The GitHub repository manelpuig/my_rUBot_mecanum contains a labelled image folder "traffic_sign_dataset" with 6 categories: forbidden, give way, left, nothing, right, stop. Examples follow, each with its label.

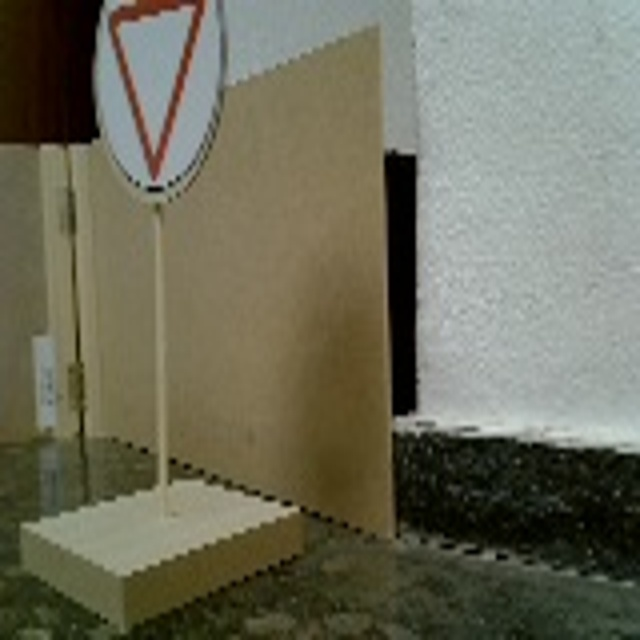
Label: give way

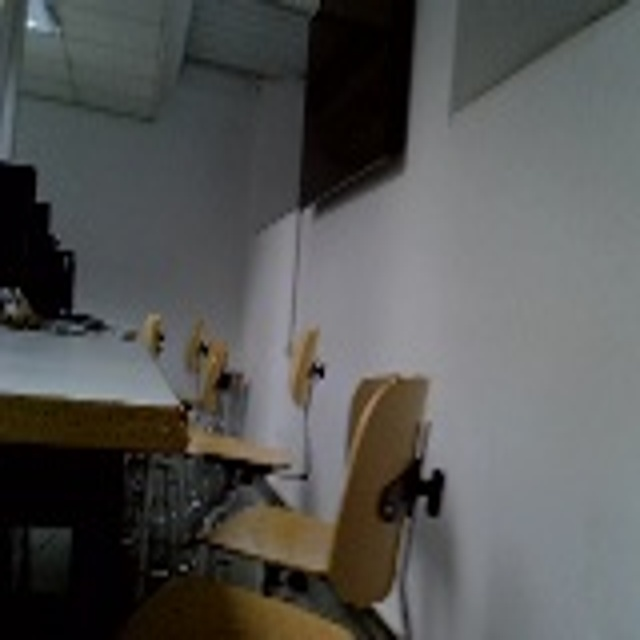
Label: nothing

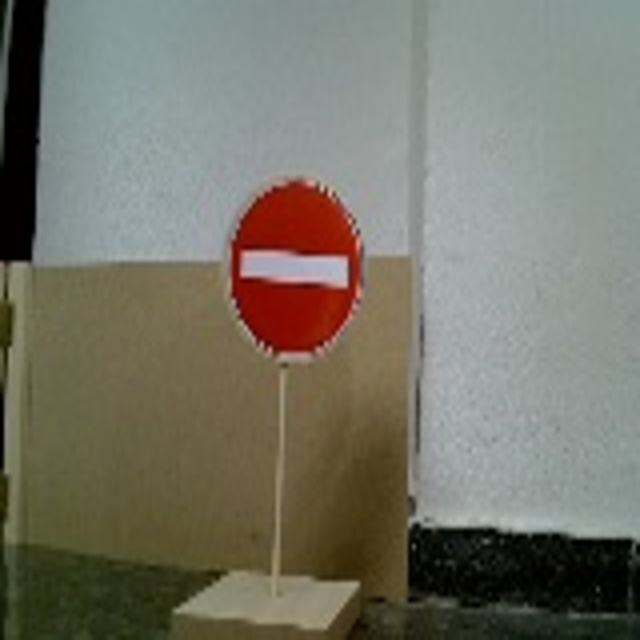
Label: forbidden

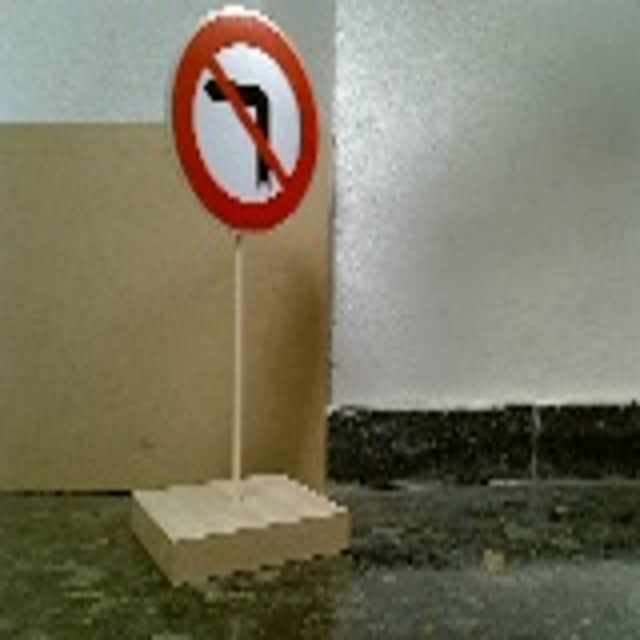
Label: left

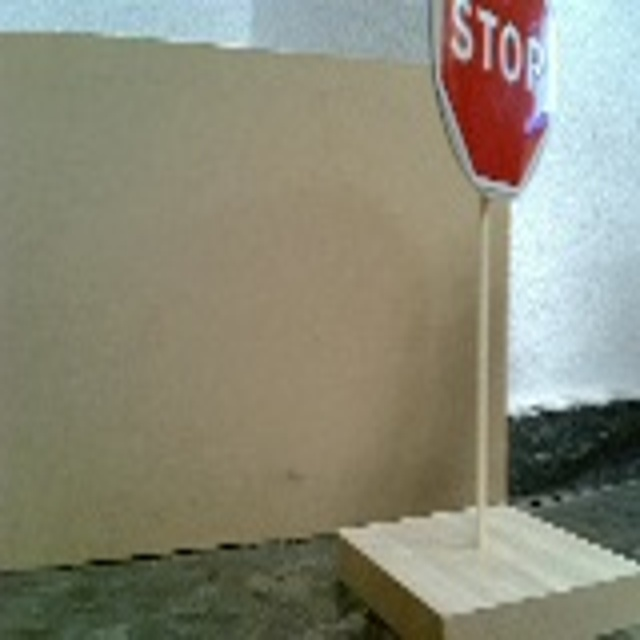
Label: stop

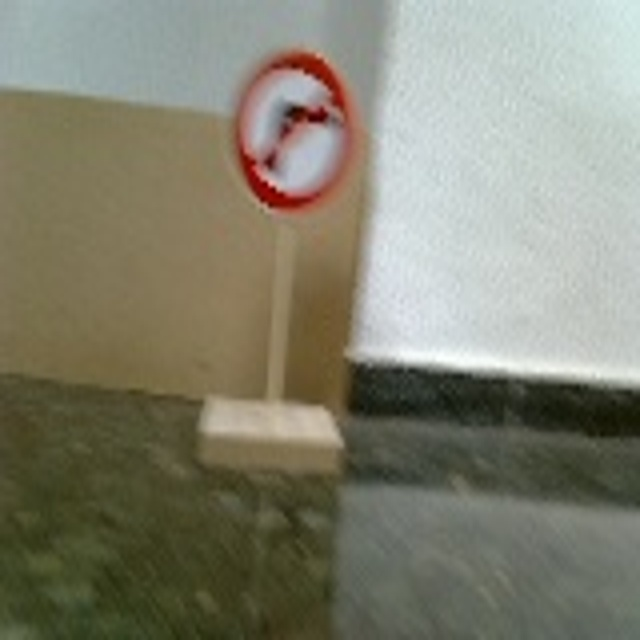
Label: right
